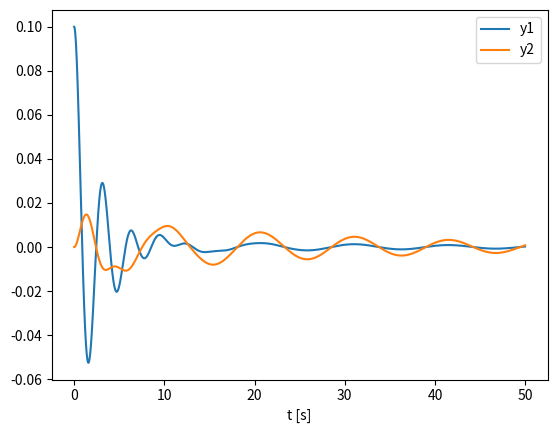

This figure's Python source:
import numpy as np
from scipy.integrate import odeint
import matplotlib.pyplot as plt

m1, m2 = 1, 2
k1, k2 = 3, 1
c1, c2 = 0.5, 0.2

def fun(Y0, t):
    y1, y1p, y2, y2p = Y0
    y1pp = (1/m1)*(-(c1+c2)*y1p - (k1+k2)*y1 + c2*y2p + k2*y2)
    y2pp = (1/m2)*(-c2*y2p - k2*y2 + c2*y1p + k2*y1)
    return [y1p, y1pp, y2p, y2pp]

t = np.arange(0, 50, 0.01)
sol = odeint(fun, [0.1, 0, 0, 0], t)   # y1(0)=0.1, resto en 0

plt.plot(t, sol[:,0], label='y1'); plt.plot(t, sol[:,2], label='y2')
plt.legend(); plt.xlabel('t [s]')

# Frecuencias naturales (autovalores de K*M^-1) — cuenta aparte, no depende de odeint
K = np.array([[k1+k2, -k2],[-k2, k2]])
M = np.array([[m1,0],[0,m2]])
w = np.sqrt(np.linalg.eigvals(K @ np.linalg.inv(M)))
f = w/(2*np.pi)
print('Frecuencias naturales:', f, 'Hz')
